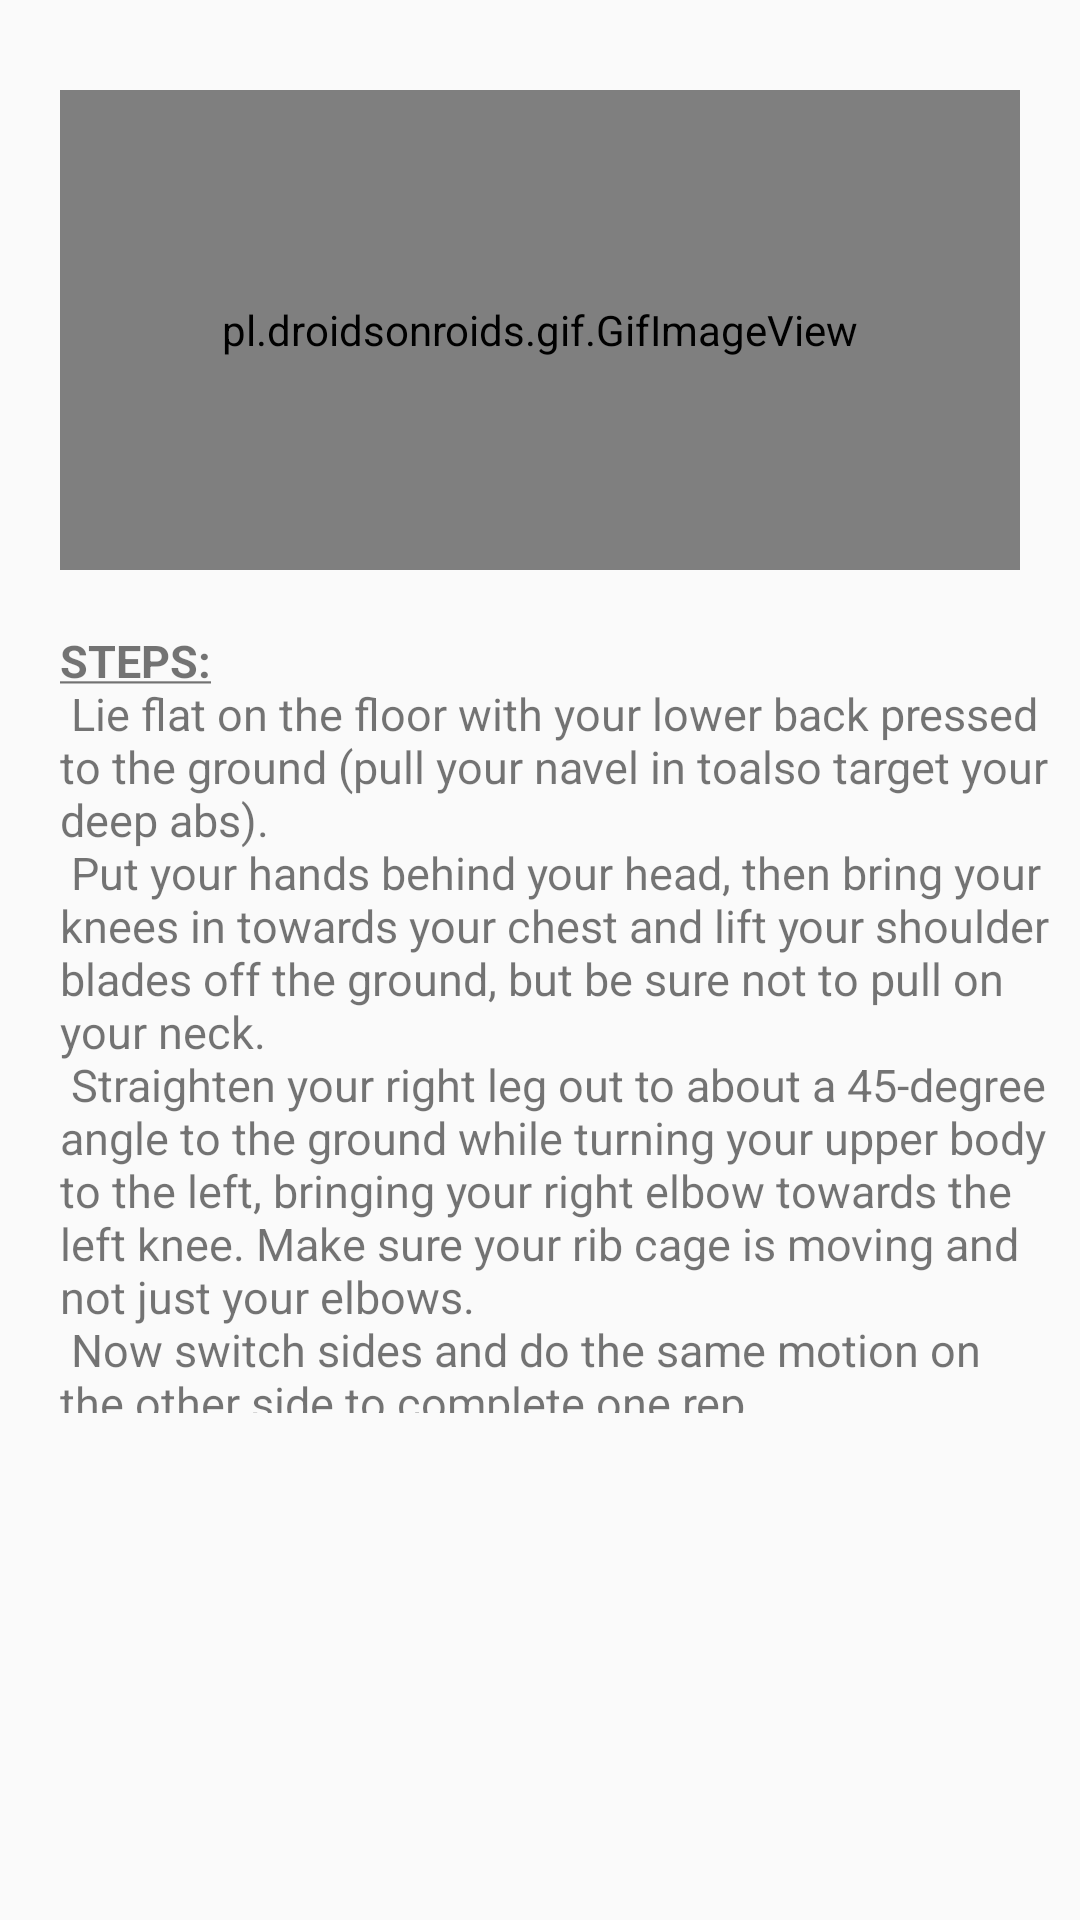

Reconstruct the res/layout file that produces this screen, plus the resources it refers to.
<!-- AndroidManifest.xml: application theme Theme.FitnessGuardian -->
<!-- res/layout/bicycle_layout.xml -->
<?xml version="1.0" encoding="utf-8"?>
<LinearLayout
    xmlns:android="http://schemas.android.com/apk/res/android"
    android:layout_width="match_parent"
    android:layout_height="wrap_content"
    android:layout_margin="6dp"
    android:orientation="vertical">

    <ImageView
        android:id="@+id/close"
        android:layout_width="wrap_content"
        android:layout_height="wrap_content"
        android:layout_marginTop="10dp"
        android:layout_marginStart="320dp"
        android:src="@drawable/ic_baseline_close_24"/>

    <pl.droidsonroids.gif.GifImageView
        android:layout_width="320dp"
        android:layout_height="160dp"
        android:layout_gravity="center_horizontal"
        android:layout_marginTop="20dp"
        android:src="@drawable/bicycle" />

    <TextView
        android:layout_width="match_parent"
        android:layout_height="261dp"
        android:layout_marginLeft="10dp"
        android:layout_marginTop="20dp"
        android:layout_marginRight="10dp"
        android:paddingStart="10dp"
        android:text="@string/bicycleStep"
        android:textSize="15sp"


        />


</LinearLayout>
<!-- resources referenced by this layout -->
<resources>
  <string name="bicycleStep"><u><b>STEPS:</b></u>\n
  
           Lie flat on the floor with your lower back pressed to the ground (pull your navel in toalso target your deep abs).\n
           Put your hands behind your head, then bring your knees in towards your chest and lift your shoulder blades off the ground, but be sure not to pull on your neck. \n
           Straighten your right leg out to about a 45-degree angle to the ground while turning your upper body to the left, bringing your right elbow towards the left knee. Make sure your rib cage is moving and not just your elbows.\n
           Now switch sides and do the same motion on the other side to complete one rep.\n
           Repeat.
  
      </string>
  <style name="Theme.FitnessGuardian" parent="Theme.AppCompat.DayNight.NoActionBar">
          
          <item name="colorPrimary">@color/purple_500</item>
          <item name="colorPrimaryVariant">@color/purple_700</item>
          <item name="colorOnPrimary">@color/white</item>
          
          <item name="colorSecondary">@color/teal_200</item>
          <item name="colorSecondaryVariant">@color/teal_700</item>
          <item name="colorOnSecondary">@color/black</item>
          
          <item name="android:statusBarColor" tools:targetApi="l">?attr/colorPrimaryVariant</item>
          
      </style>
  <!-- not gathered from this repository: default colours our renderer supplied (Android Studio template values) -->
  <color name="purple_500">#FF6200EE</color>
  <color name="purple_700">#FF3700B3</color>
  <color name="teal_200">#FF03DAC5</color>
  <color name="teal_700">#FF018786</color>
  <color name="black">#FF000000</color>
  <color name="white">#FFFFFFFF</color>
</resources>
